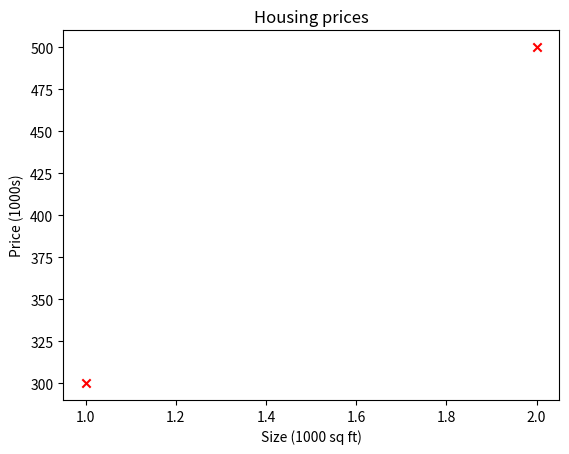
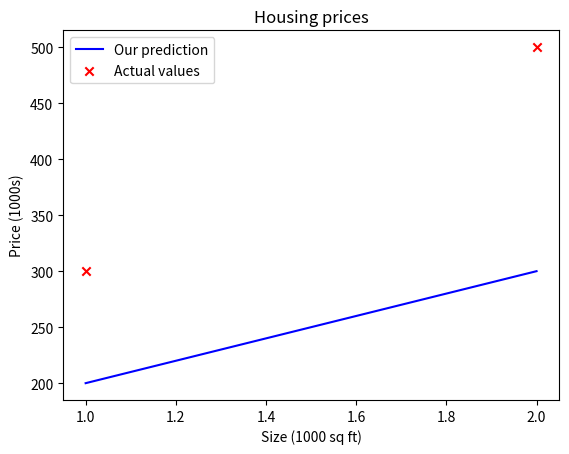

Python code for these plots, in order:
# learning to implement the model f w,b for linear regression with one variable

# notations:

# a, unbold - scalar
# a, bold - vector (visible in PDF)
# x - dataset of features
# y - labels for each training example in x
# x_train - part of x taken for training l.r. model
# y_train - labels for the x_train taken part of x
# x_i, y_i - ith training example
# m - number of training examples
# w, b - parameters
# f_wb - result of the model evaluation at x_i parameterized by w, b

import numpy as np
import matplotlib.pyplot as plt

# set plot style

# plt.style.use('./deeplearning.mplstyle') 

# problem: housing price prediction
# - dataset is just two data points/training examples - will constitute our tr. set fully
# - unit of size: 1000 sq ft | unit of price: 1000s of $

# 1 feature (size of house), 1 set of labels for that feature (price of house)

x_train = np.array([1.0, 2.0]) # input features for training - just 1
y_train = np.array([300.0, 500.0]) # corresponding labels for given feature

print(f"x_train: {x_train}")
print(f"y_train: {y_train}")

# tr. eg

m = x_train.shape[0]

print(f"Tr. eg.: {m}")

# also: len(x_train)
# gives you number of rows - a 1-D array at the end of the day so only has values as rows

# .shape gives you entry for each dimension (for row and column) in a tuple
# x_train.shape = (no: of rows/examples, no: of columns/features)

# so, examples = m = x_train.shape[0] = first value

# set x_i and y_i
# has to be iterable to set i = 0 ready for iteration and then
# index x_i indexed to i and y_i indexed to i, making both ready for iter.

i = 0

x_i = x_train[i]

y_i = y_train[i]

# plot

plt.scatter(x_train, y_train, marker='x', c='r')

plt.title('Housing prices')

plt.ylabel('Price (1000s)')

plt.xlabel('Size (1000 sq ft)')

plt.show()

# parameters

# let's set, for now,

w = 100 # w = 200; perfect

b = 100

print(f"w: {w}\nb: {b}")

# compute f_wb

# NOTE: x - the data set of input features - is just 1 feature and has two values/tr. eg. is actually values
# /data points.
# so, x^(i)/x_i - a training example consisting of one value only - not a vector because
# only one value - would be x-arrow-on-top-vector^(i)/x_i_vector instead

# For one feature, you have one weight w - and for each feature value/tr. eg./data point, you use
# the same w because it is only of one feature

# for x_0, f_wb = w * x_0 + b (for first data point/tr. eg/feature value)
# for x_1, f_wb = w * x_1 + b (for the second)

# can't do it for all if there are more tr.eg/feature values

def compute_model_output(x, w, b):
    """
    Computes prediciton of a linear model

    returns f_wb: model prediction
    """

    m = x.shape[0]

    f_wb = np.zeros(m)

    # Create an array of m zeros i.e. for each tr. eg., you need a prediction
    # m tr. eg = m predictions (initialize predictions to zero now)

    for i in range(m):
        f_wb[i] = w * x[i] + b
    
    return f_wb

# plot output

f_wb = compute_model_output(x_train, w, b)

print(f_wb)

# an array of 2 predictions done for each tr. eg in x_train (2 of them and only one feature) 
# and corresp. y_train


# values/data points/x_train and model prediction
plt.plot(x_train, f_wb, c='b', label='Our prediction')

# values/data points and actual labels

plt.scatter(x_train, y_train, c='r', marker='x', label='Actual values')

# can now trace errors here.

plt.title('Housing prices')

plt.xlabel('Size (1000 sq ft)')

plt.ylabel('Price (1000s)')

plt.legend()

plt.show()
